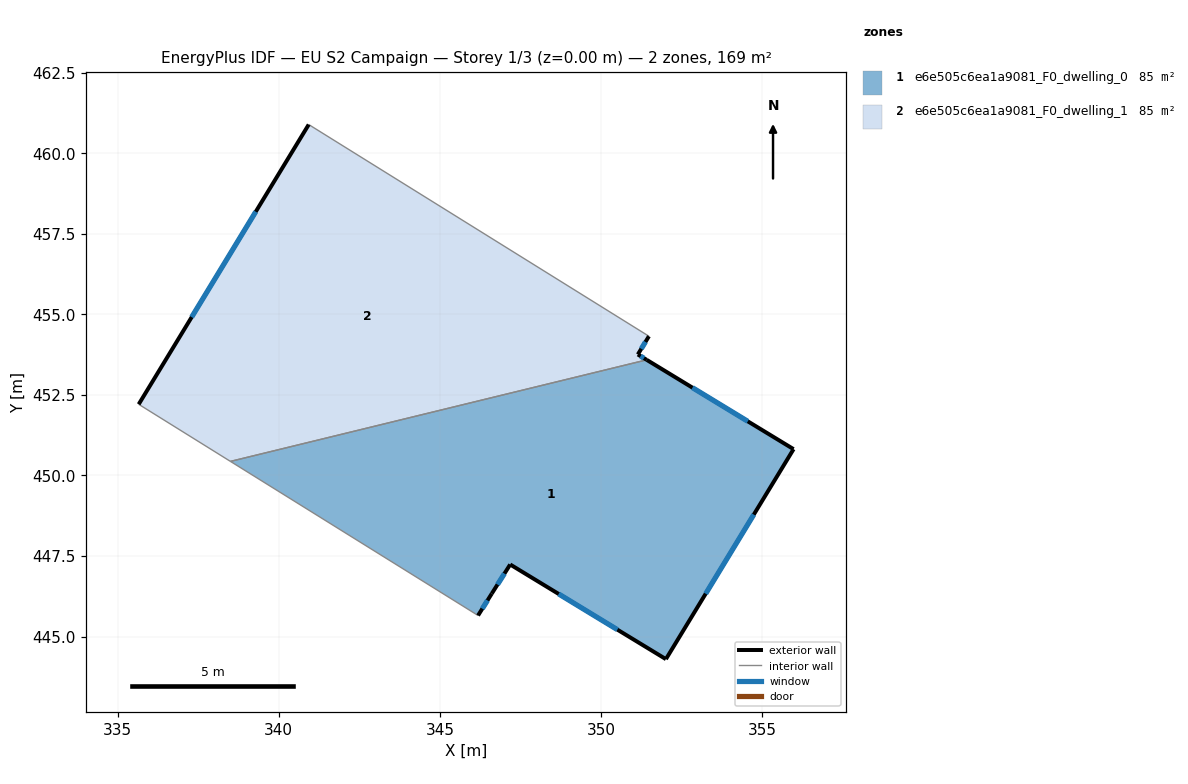
=== STOREY PLAN SPEC (per zone: floor XY polygon, exterior-wall plan segments, windows/doors) ===
zone 1: e6e505c6ea1a9081_F0_dwelling_0  (84.7 m²)
  floor: (355.97, 450.82) (352.01, 444.30) (347.18, 447.24) (346.61, 446.33) (346.18, 445.66) (338.50, 450.44) (351.42, 453.59)
  exterior wall: (346.18, 445.66) – (346.61, 446.33)  [0.8 m]
    window: (346.32, 445.87) – (346.48, 446.12)  [0.3 m²]
  exterior wall: (355.97, 450.82) – (351.42, 453.59)  [5.3 m]
    window: (354.55, 451.68) – (352.84, 452.72)  [2.3 m²]
  exterior wall: (352.01, 444.30) – (355.97, 450.82)  [7.6 m]
    window: (353.25, 446.33) – (354.74, 448.79)  [3.2 m²]
  exterior wall: (347.18, 447.24) – (352.01, 444.30)  [5.7 m]
    window: (348.69, 446.32) – (350.51, 445.22)  [2.4 m²]
  exterior wall: (346.61, 446.33) – (347.18, 447.24)  [1.1 m]
    window: (346.79, 446.62) – (347.00, 446.96)  [0.5 m²]
  interior walls: 2
zone 2: e6e505c6ea1a9081_F0_dwelling_1  (84.7 m²)
  floor: (351.49, 454.32) (351.14, 453.75) (351.42, 453.59) (338.50, 450.44) (335.65, 452.21) (340.93, 460.89)
  exterior wall: (340.93, 460.89) – (335.65, 452.21)  [10.2 m]
    window: (339.29, 458.18) – (337.30, 454.91)  [4.3 m²]
  exterior wall: (351.14, 453.75) – (351.49, 454.32)  [0.7 m]
    window: (351.25, 453.93) – (351.38, 454.14)  [0.3 m²]
  exterior wall: (351.42, 453.59) – (351.14, 453.75)  [0.3 m]
    window: (351.33, 453.64) – (351.23, 453.70)  [0.1 m²]
  interior walls: 3

=== DERIVED (storey summary) ===
Building: EU S2 Campaign
Storey: 1 of 3  (floor level z = 0.00 m)
Storey gross floor area: 169.4 m²
Zones on this storey: 2
  - e6e505c6ea1a9081_F0_dwelling_0: floor 84.7 m²; exterior wall 20.5 m (61.5 m²); 5 window(s) 8.7 m²; WWR 14.2%
  - e6e505c6ea1a9081_F0_dwelling_1: floor 84.7 m²; exterior wall 11.1 m (33.4 m²); 3 window(s) 4.7 m²; WWR 14.2%
Zone adjacency (shared interzone walls):
  - e6e505c6ea1a9081_F0_dwelling_0 ↔ e6e505c6ea1a9081_F0_dwelling_1